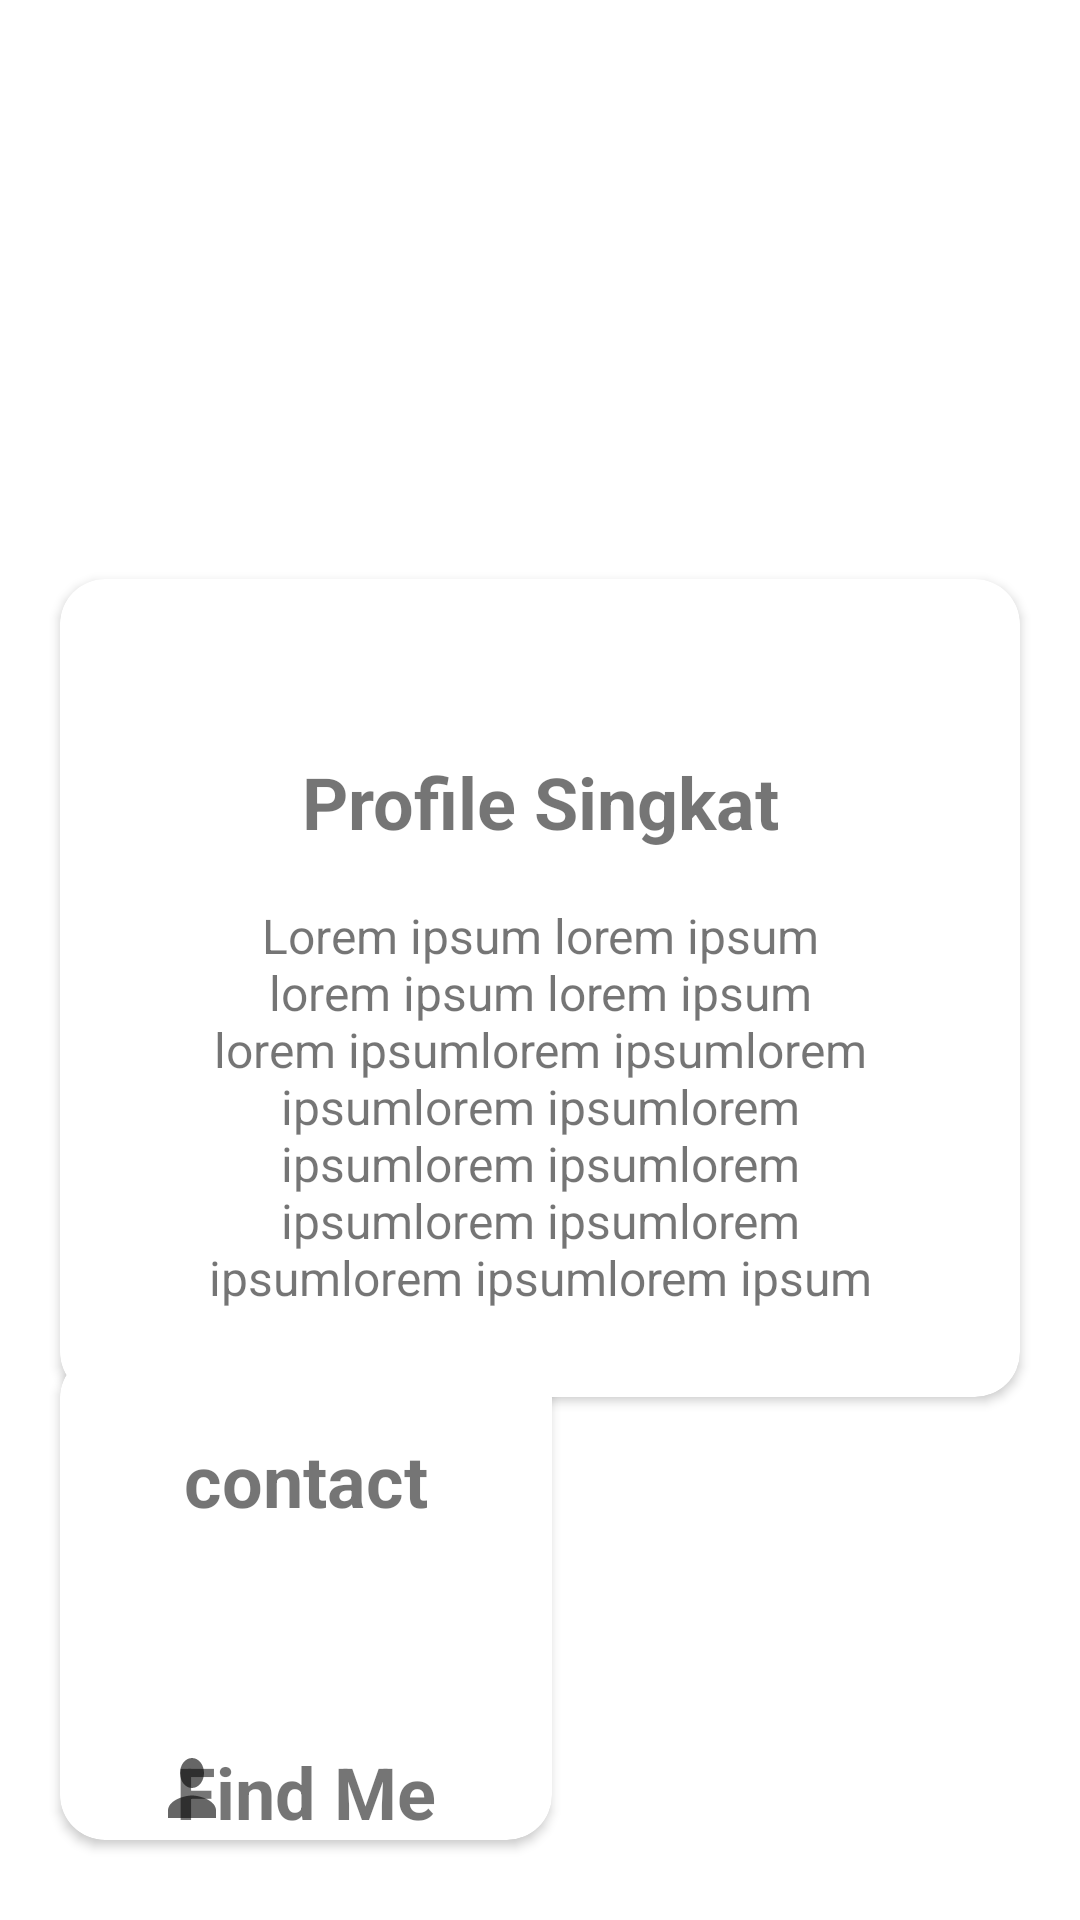

Write the Android layout XML for this screen, with the resource values it uses.
<!-- AndroidManifest.xml: application theme Theme.10119182UTSAdityaApps -->
<!-- res/layout/fragment_profile.xml -->
<?xml version="1.0" encoding="utf-8"?>
<FrameLayout xmlns:android="http://schemas.android.com/apk/res/android"
    xmlns:tools="http://schemas.android.com/tools"
    xmlns:card_view="http://schemas.android.com/apk/res-auto"
    android:layout_width="match_parent"
    android:layout_height="match_parent"
    tools:context=".profile">


    
    
    

    
    
    
    
    
    
    
    
    

    

    <androidx.cardview.widget.CardView
        android:id="@+id/card_view1"
        android:layout_width="wrap_content"
        android:layout_height="wrap_content"
        android:layout_alignParentStart="true"
        android:layout_alignParentTop="true"
        android:layout_alignParentEnd="true"
        android:layout_marginStart="20dp"
        android:layout_marginTop="193dp"
        android:layout_marginEnd="20dp"
        card_view:cardCornerRadius="15dp">


        <TextView
            android:id="@+id/txt_profile1"
            android:layout_width="match_parent"
            android:layout_height="wrap_content"
            android:layout_marginTop="58dp"
            android:gravity="center"
            android:text="Profile Singkat"
            android:textSize="24dp"
            android:textStyle="bold" />


        <TextView
            android:id="@+id/txt_profile"
            android:layout_width="match_parent"
            android:layout_height="wrap_content"
            android:layout_marginStart="48dp"
            android:layout_marginTop="108dp"
            android:layout_marginEnd="48dp"
            android:layout_marginBottom="29dp"
            android:gravity="center"
            android:text="Lorem ipsum lorem ipsum lorem ipsum lorem ipsum lorem ipsumlorem ipsumlorem ipsumlorem ipsumlorem  ipsumlorem ipsumlorem ipsumlorem ipsumlorem ipsumlorem ipsumlorem ipsum"
            android:textSize="16dp" />

    </androidx.cardview.widget.CardView>


    <androidx.cardview.widget.CardView
        android:id="@+id/card_contact"
        android:layout_width="wrap_content"
        android:layout_height="wrap_content"
        android:layout_alignParentStart="true"
        android:layout_alignParentTop="true"
        android:layout_alignParentEnd="true"
        android:layout_marginStart="20dp"
        android:layout_marginTop="451dp"
        android:layout_marginEnd="20dp"
        card_view:cardCornerRadius="15dp">

        <TextView
            android:id="@+id/txt_contact"
            android:layout_width="match_parent"
            android:layout_height="wrap_content"
            android:layout_marginTop="26dp"
            android:gravity="center"
            android:text="contact"
            android:textSize="24dp"
            android:textStyle="bold" />

        <LinearLayout
            android:layout_width="match_parent"
            android:layout_height="match_parent"
            android:orientation="horizontal"
            android:layout_marginTop="80dp"
            android:layout_marginStart="34dp"
            android:layout_marginEnd="34dp"
            android:layout_marginBottom="46dp"
            >


            <ImageView
                android:id="@+id/insagram"
                android:layout_width="wrap_content"
                android:layout_height="30dp"
                android:layout_weight="1"
                tools:srcCompat="@tools:sample/avatars" />

            <ImageView
                android:id="@+id/email"
                android:layout_width="wrap_content"
                android:layout_height="30dp"
                android:layout_weight="1"
                android:layout_marginLeft="32dp"
                tools:srcCompat="@tools:sample/avatars" />

            <ImageView
                android:id="@+id/telegram"
                android:layout_width="wrap_content"
                android:layout_height="30dp"
                android:layout_marginLeft="32dp"
                android:layout_weight="1"
                tools:srcCompat="@tools:sample/avatars" />

            <ImageView
                android:id="@+id/lnkedin"
                android:layout_width="wrap_content"
                android:layout_height="30dp"
                android:layout_marginLeft="32dp"
                android:layout_weight="1"
                tools:srcCompat="@tools:sample/avatars" />

        </LinearLayout>

        <TextView
            android:id="@+id/txt_findme"
            android:layout_width="match_parent"
            android:layout_height="wrap_content"
            android:layout_marginTop="130dp"
            android:gravity="center"
            android:text="Find Me"
            android:textSize="24dp"
            android:textStyle="bold" />

        <ImageView
            android:id="@+id/location"
            android:layout_width="wrap_content"
            android:layout_marginTop="130dp"
            android:layout_height="30dp"
            android:layout_marginLeft="32dp"
            android:layout_weight="1"
            android:background="@drawable/ic_person" />

    </androidx.cardview.widget.CardView>


</FrameLayout>
<!-- resources referenced by this layout -->
<resources>
  <!-- drawable ic_person (drawable) -->
  <vector xmlns:android="http://schemas.android.com/apk/res/android"
      android:width="24dp"
      android:height="24dp"
      android:viewportWidth="24"
      android:viewportHeight="24"
      android:tint="?attr/colorControlNormal">
    <path
        android:fillColor="@android:color/white"
        android:pathData="M12,12c2.21,0 4,-1.79 4,-4s-1.79,-4 -4,-4 -4,1.79 -4,4 1.79,4 4,4zM12,14c-2.67,0 -8,1.34 -8,4v2h16v-2c0,-2.66 -5.33,-4 -8,-4z"/>
  </vector>
  <style name="Theme.10119182UTSAdityaApps" parent="Theme.MaterialComponents.DayNight.DarkActionBar">
          
          <item name="colorPrimary">@color/purple_500</item>
          <item name="colorPrimaryVariant">@color/purple_700</item>
          <item name="colorOnPrimary">@color/white</item>
          
          <item name="colorSecondary">@color/teal_200</item>
          <item name="colorSecondaryVariant">@color/teal_700</item>
          <item name="colorOnSecondary">@color/black</item>
          
          <item name="android:statusBarColor" tools:targetApi="l">?attr/colorPrimaryVariant</item>
          
      </style>
  <color name="purple_500">#FF6200EE</color>
  <color name="purple_700">#FF3700B3</color>
  <color name="white">#FFFFFFFF</color>
  <color name="teal_200">#FF03DAC5</color>
  <color name="teal_700">#FF018786</color>
  <color name="black">#FF000000</color>
</resources>
